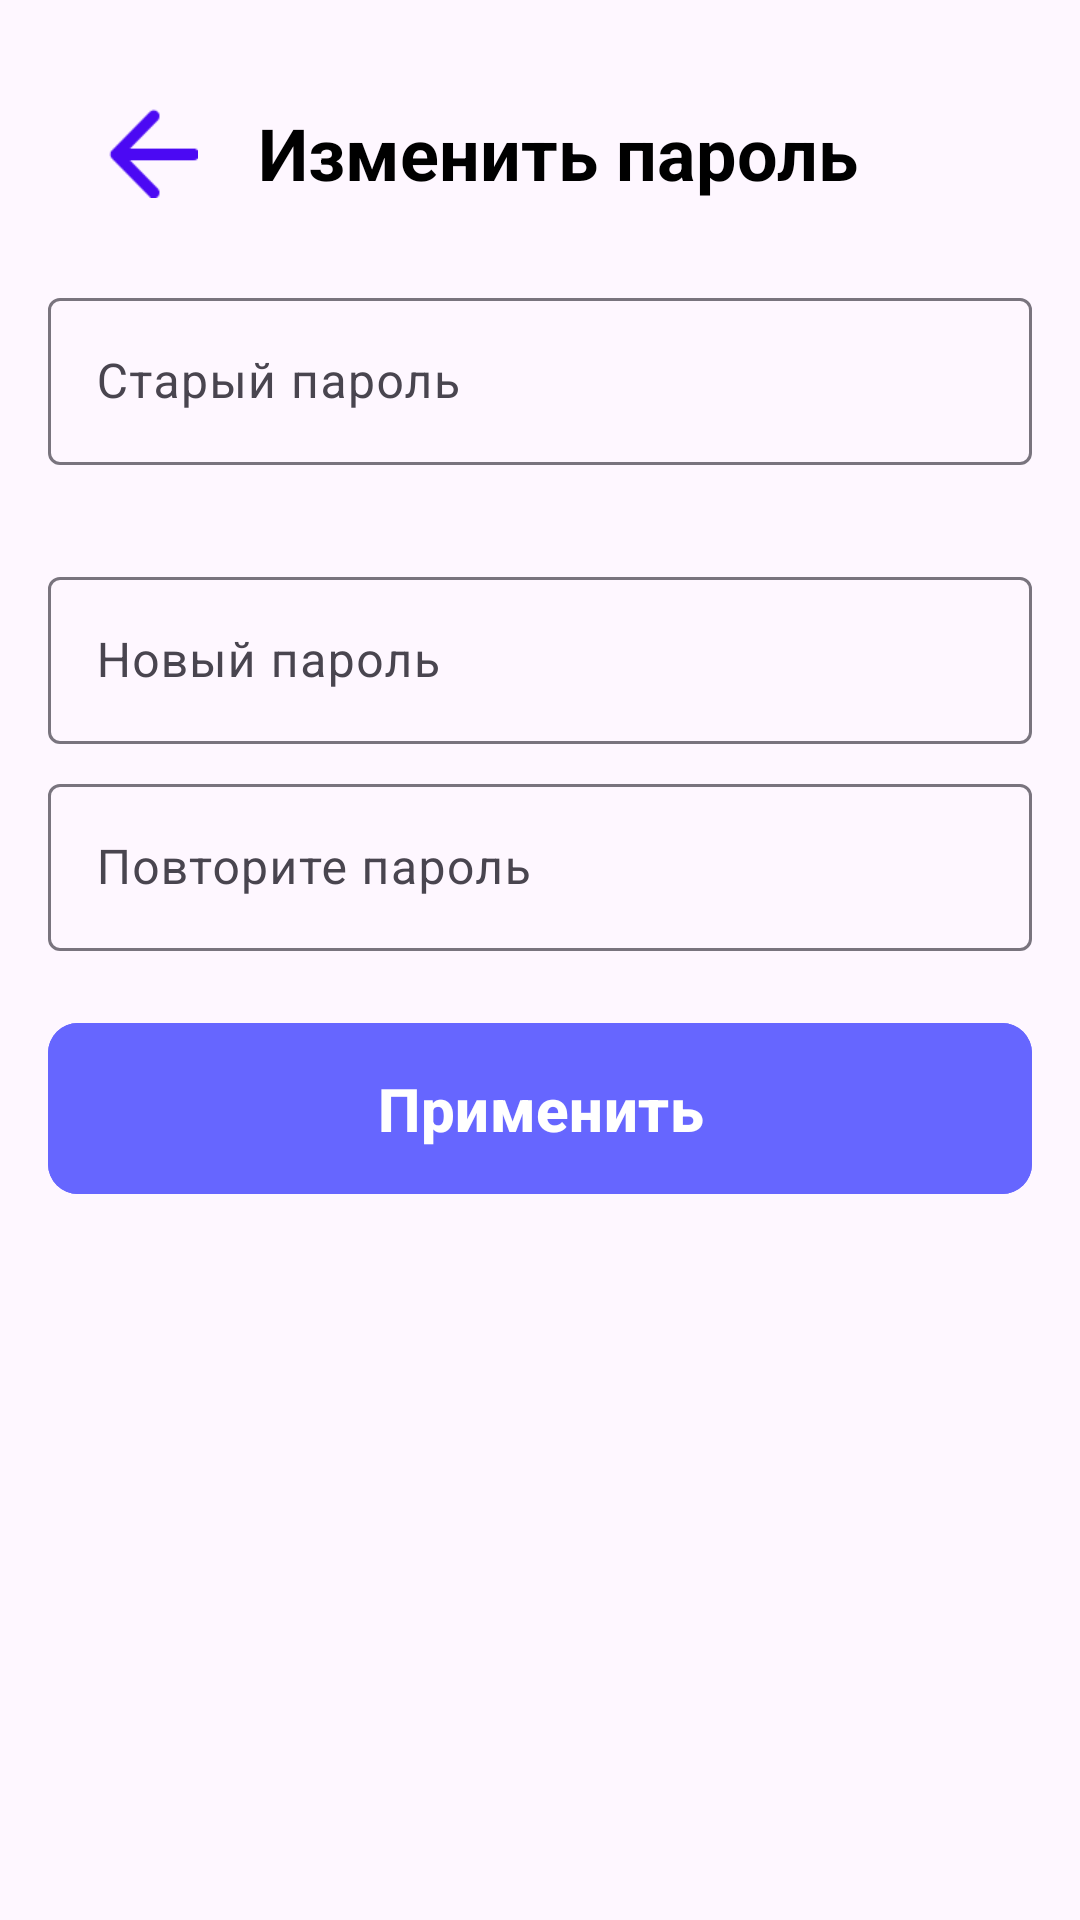

Write the Android layout XML for this screen, with the resource values it uses.
<!-- AndroidManifest.xml: application theme Theme.Fefufit -->
<!-- res/layout/t4_fragment_change_password.xml -->
<?xml version="1.0" encoding="utf-8"?>
<androidx.constraintlayout.widget.ConstraintLayout xmlns:android="http://schemas.android.com/apk/res/android"
    xmlns:app="http://schemas.android.com/apk/res-auto"
    android:layout_width="match_parent"
    android:layout_height="match_parent"
    android:padding="16dp"
    android:layout_marginTop="25dp">

    <androidx.appcompat.widget.Toolbar
        android:id="@+id/toolbar"
        android:layout_width="match_parent"
        android:layout_height="wrap_content"
        app:layout_constraintBottom_toTopOf="@id/oldPass"
        app:layout_constraintEnd_toEndOf="parent"
        app:layout_constraintStart_toStartOf="parent"
        app:layout_constraintTop_toTopOf="parent">

        <Button
            android:id="@+id/imageBackarr"
            android:layout_margin="20dp"
            android:layout_width="30dp"
            android:layout_height="30dp"
            android:layout_gravity="center_vertical"
            android:background="@drawable/backarr"
            android:textColor="@android:color/white" />

        <TextView
            android:id="@+id/activityTypeText"
            android:layout_width="match_parent"
            android:layout_height="wrap_content"
            android:text="Изменить пароль"
            android:textColor="@color/black"
            android:textSize="24sp"
            android:textStyle="bold" />
    </androidx.appcompat.widget.Toolbar>

    <com.google.android.material.textfield.TextInputLayout
        android:id="@+id/oldPass"
        android:layout_width="match_parent"
        android:layout_height="wrap_content"
        app:layout_constraintTop_toBottomOf="@id/toolbar"
        app:layout_constraintStart_toStartOf="parent"
        app:layout_constraintEnd_toEndOf="parent"
        app:layout_constraintBottom_toTopOf="@id/newPass"
        android:layout_marginTop="8dp">

        <com.google.android.material.textfield.TextInputEditText
            android:layout_width="match_parent"
            android:layout_height="wrap_content"
            android:inputType="textPassword"
            android:hint="Старый пароль"
            />

    </com.google.android.material.textfield.TextInputLayout>

    <com.google.android.material.textfield.TextInputLayout
        android:id="@+id/newPass"
        android:layout_width="match_parent"
        android:layout_height="wrap_content"
        app:layout_constraintTop_toBottomOf="@id/oldPass"
        app:layout_constraintStart_toStartOf="parent"
        app:layout_constraintEnd_toEndOf="parent"
        app:layout_constraintBottom_toTopOf="@id/newPassRepeat"
        android:layout_marginTop="32dp">

        <com.google.android.material.textfield.TextInputEditText
            android:layout_width="match_parent"
            android:layout_height="wrap_content"
            android:inputType="textPassword"
            android:hint="Новый пароль"
            />

    </com.google.android.material.textfield.TextInputLayout>

    <com.google.android.material.textfield.TextInputLayout
        android:id="@+id/newPassRepeat"
        android:layout_width="match_parent"
        android:layout_height="wrap_content"
        app:layout_constraintTop_toBottomOf="@id/newPass"
        app:layout_constraintStart_toStartOf="parent"
        app:layout_constraintEnd_toEndOf="parent"
        app:layout_constraintBottom_toTopOf="@id/apply"
        android:layout_marginTop="8dp" >

        <com.google.android.material.textfield.TextInputEditText
            android:layout_width="match_parent"
            android:layout_height="wrap_content"
            android:inputType="textPassword"
            android:hint="Повторите пароль"
            />

    </com.google.android.material.textfield.TextInputLayout>

    <com.google.android.material.button.MaterialButton
        android:id="@+id/apply"
        style="@style/Buttons"
        android:layout_width="match_parent"
        android:text="Применить"
        android:layout_marginTop="20dp"
        app:cornerRadius="10dp"
        app:layout_constraintTop_toBottomOf="@id/newPassRepeat"
        app:layout_constraintEnd_toEndOf="parent"
        app:layout_constraintStart_toStartOf="parent" />


</androidx.constraintlayout.widget.ConstraintLayout>
<!-- resources referenced by this layout -->
<resources>
  <color name="black">#FF000000</color>
  <!-- drawable backarr: png bitmap (drawable, 692 bytes) -->
  <style name="Buttons">
          <item name="android:textStyle">bold</item>
          <item name="textAllCaps">false</item>
          <item name="android:textSize">20sp</item>
          <item name="android:textColor">@color/white</item>
          <item name="android:backgroundTint">@color/purple</item>
          <item name="android:padding">15dp</item>
          <item name="android:layout_height">wrap_content</item>
          <item name="android:layout_width">300dp</item>
      </style>
  <style name="Theme.Fefufit" parent="Base.Theme.Fefufit" />
  <color name="white">#FFFFFFFF</color>
  <color name="purple">#6666FF</color>
  <style name="Base.Theme.Fefufit" parent="Theme.Material3.Light.NoActionBar">
          
          
      </style>
</resources>
